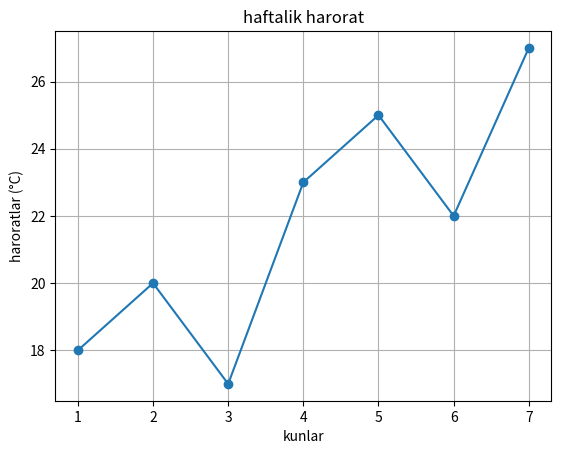

This chart was generated by the following Python code:
import matplotlib.pyplot as plt

kunlar = [1, 2, 3, 4, 5, 6, 7]
harorat = [18, 20, 17, 23, 25, 22, 27]

plt.plot(kunlar, harorat, marker="o")

plt.title("haftalik harorat")
plt.xlabel("kunlar")
plt.ylabel("haroratlar (°C)")

plt.grid(True)
plt.show()
